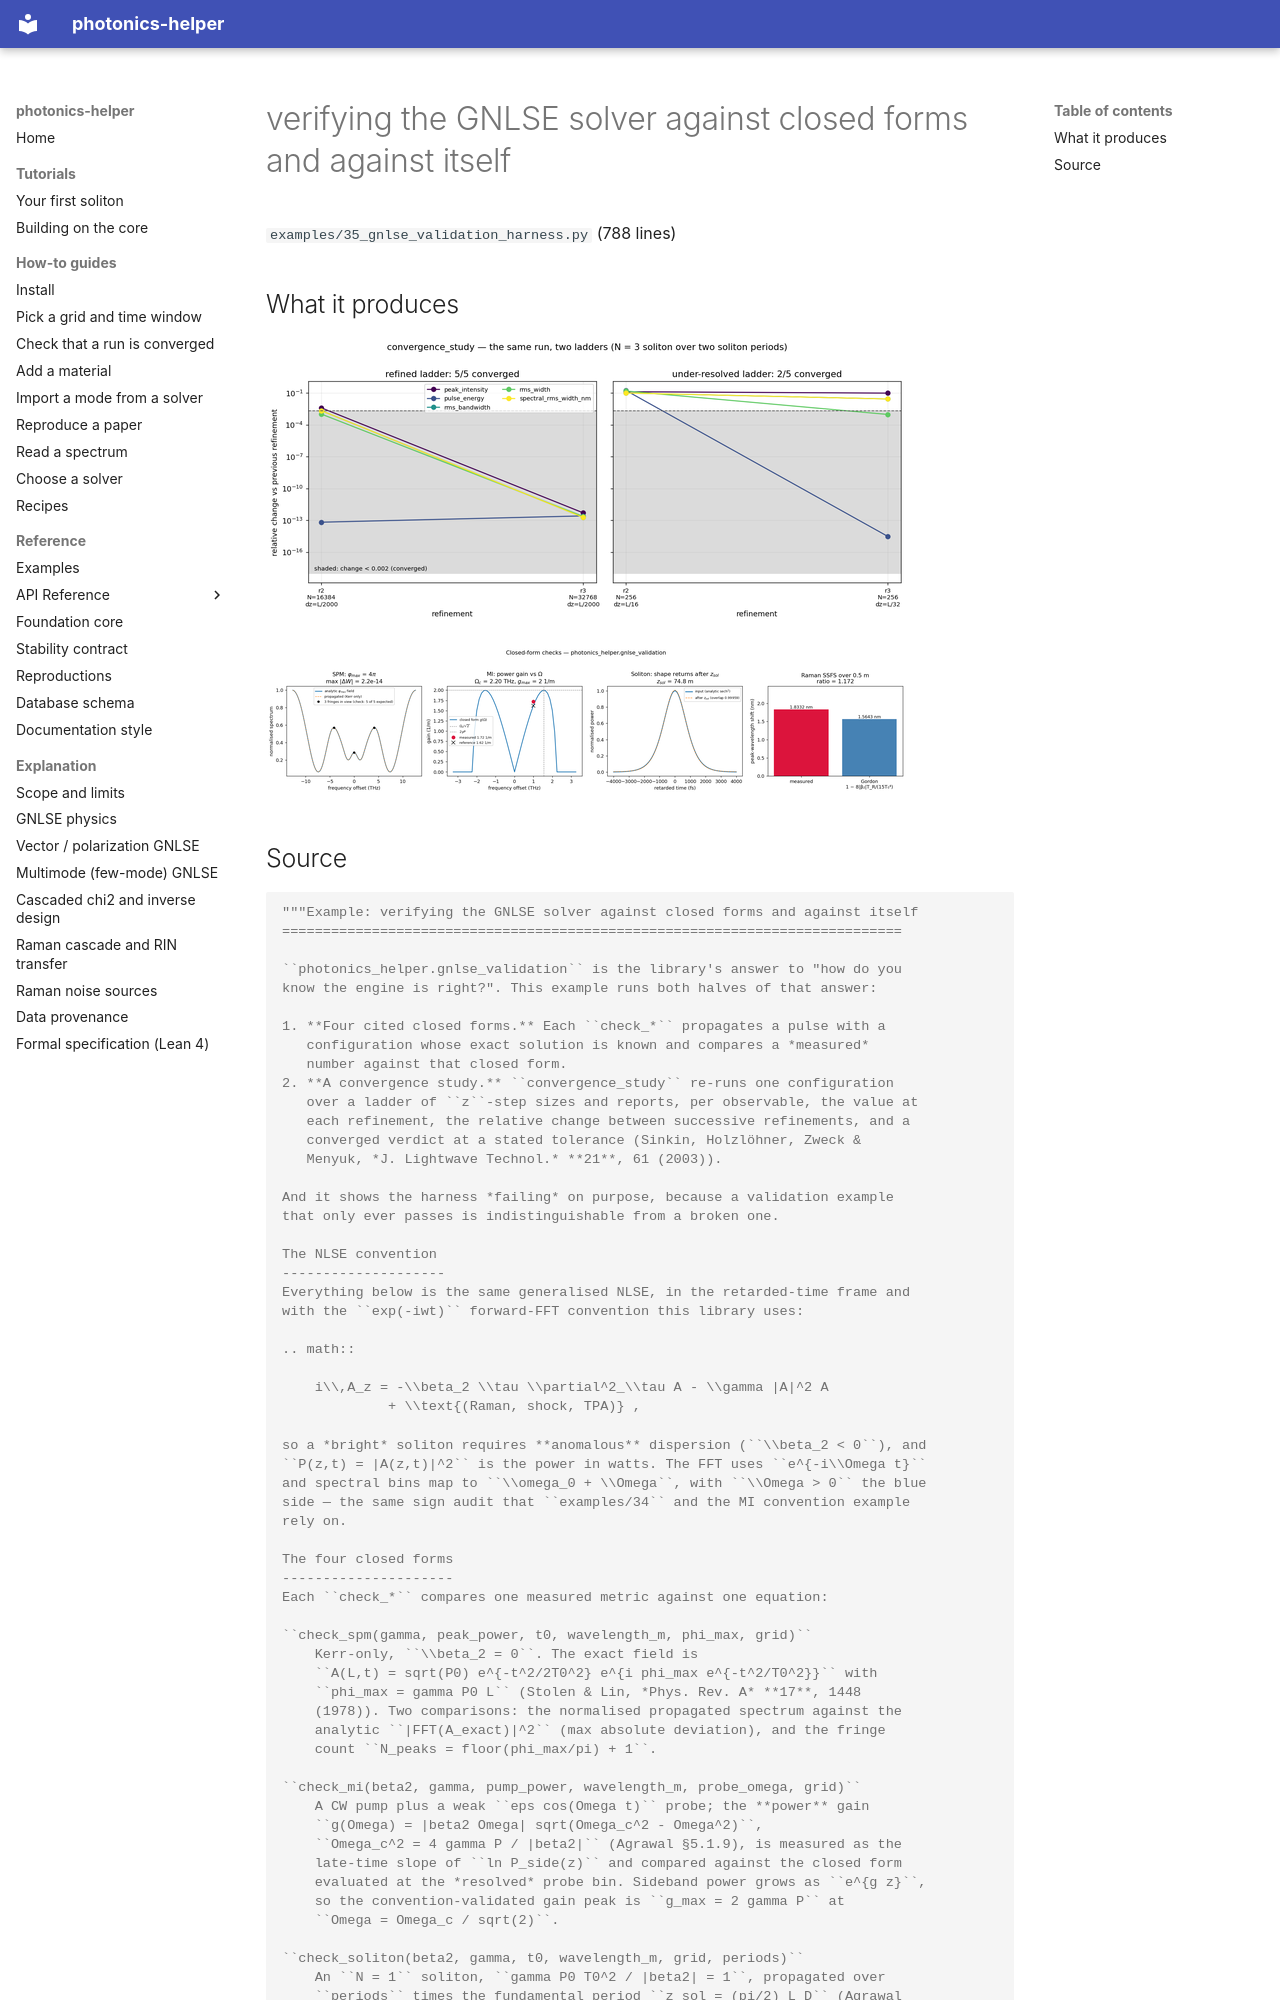

repository: hitaishi2222/photonics_helper · page: examples/35_gnlse_validation_harness/index.html · generator: mkdocs

---
quadrant: reference
---

# verifying the GNLSE solver against closed forms and against itself

`examples/35_gnlse_validation_harness.py` (788 lines)

## What it produces

![35_convergence_study.png](img/35_convergence_study.png)

![35_validation_checks.png](img/35_validation_checks.png)
